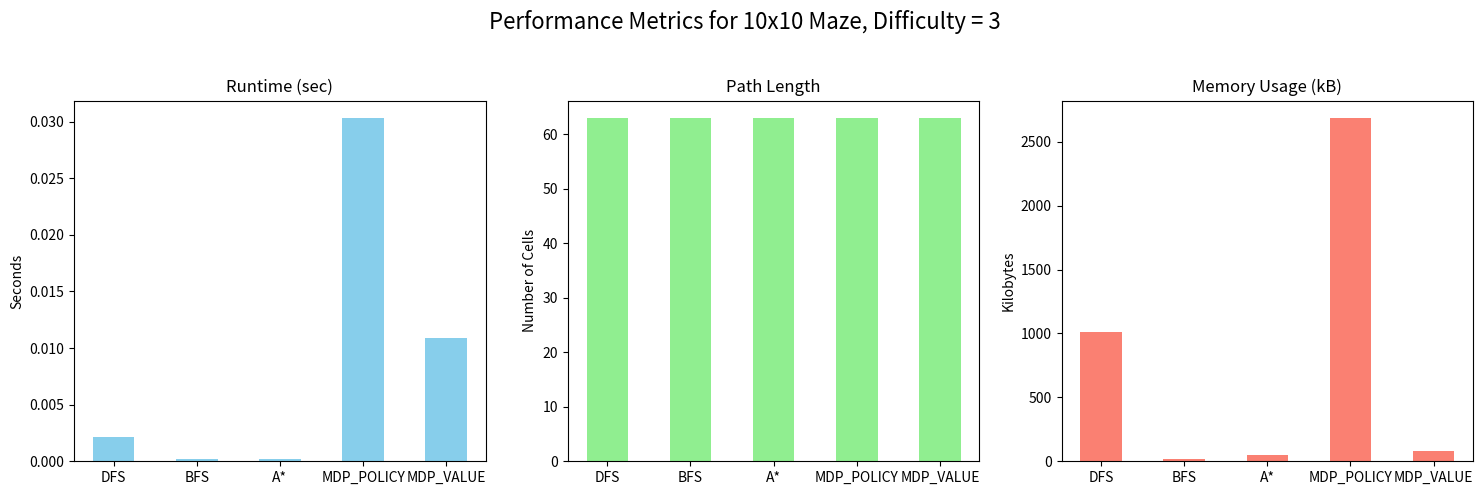
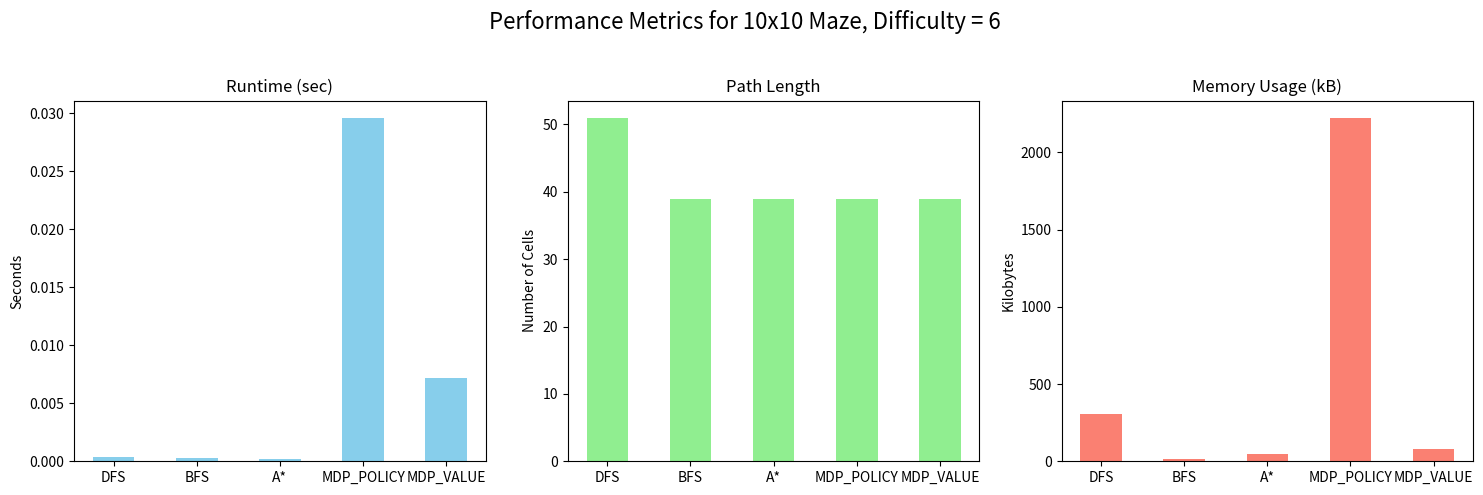
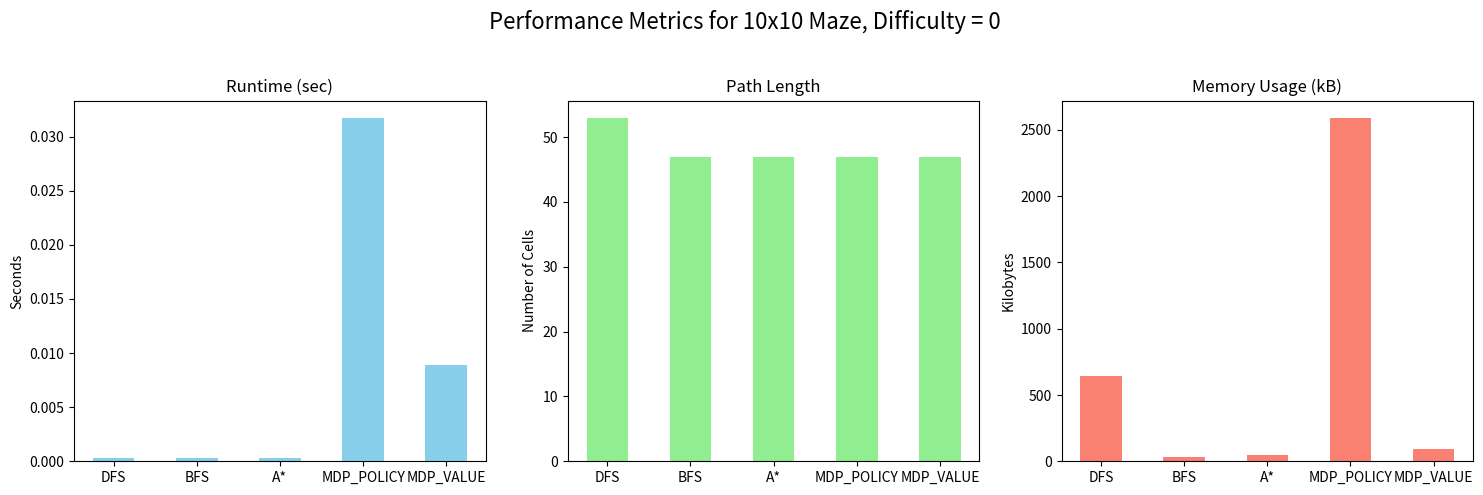
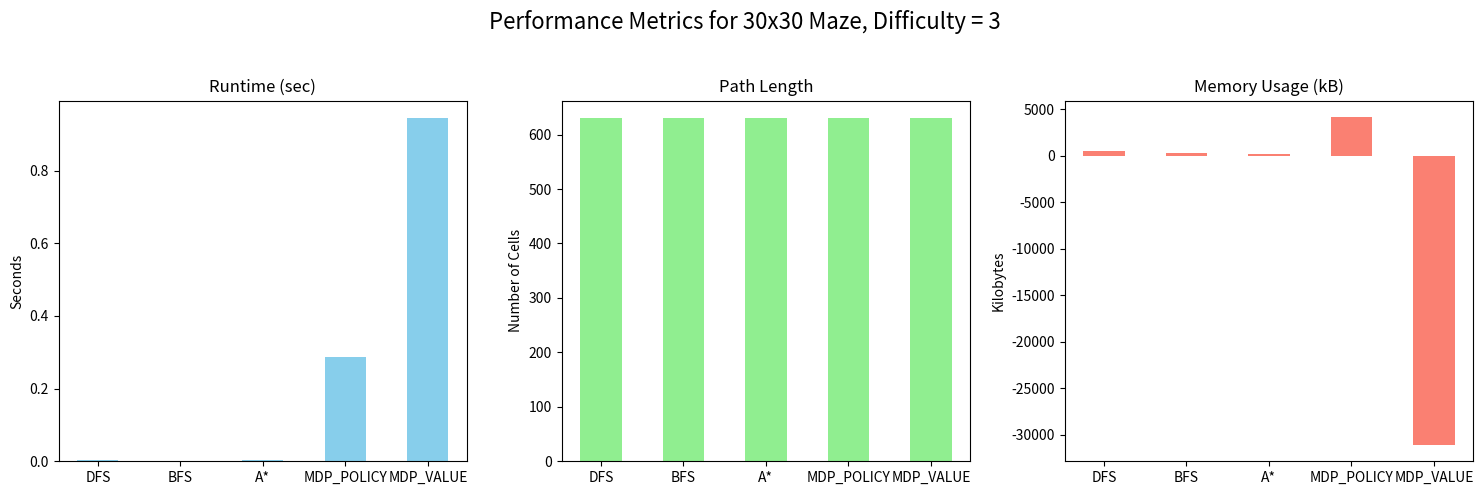
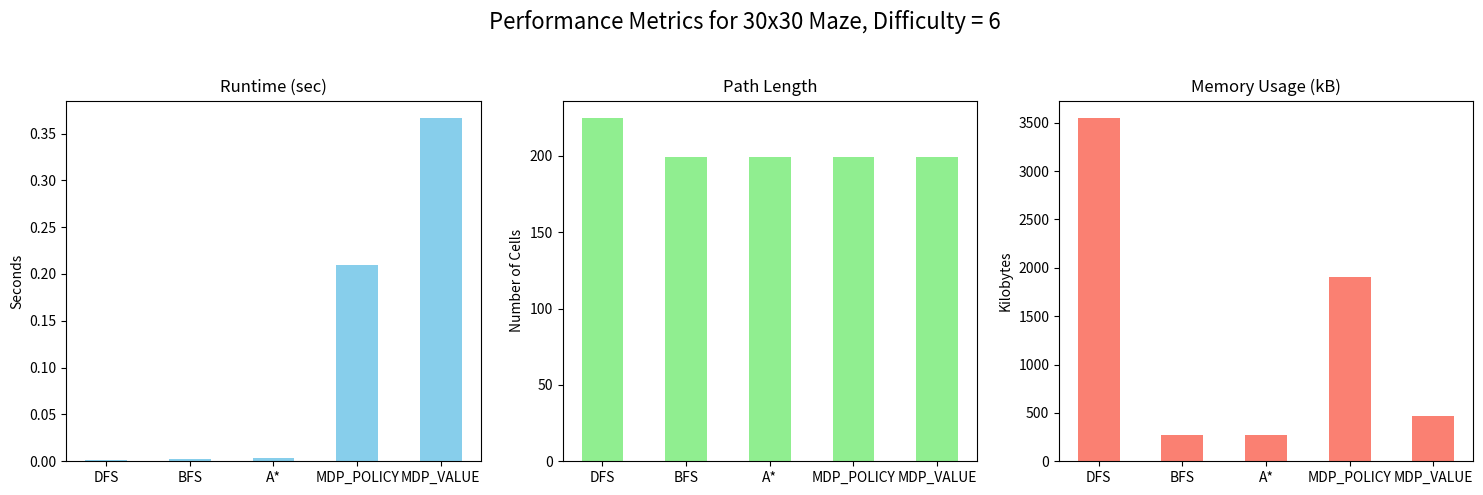
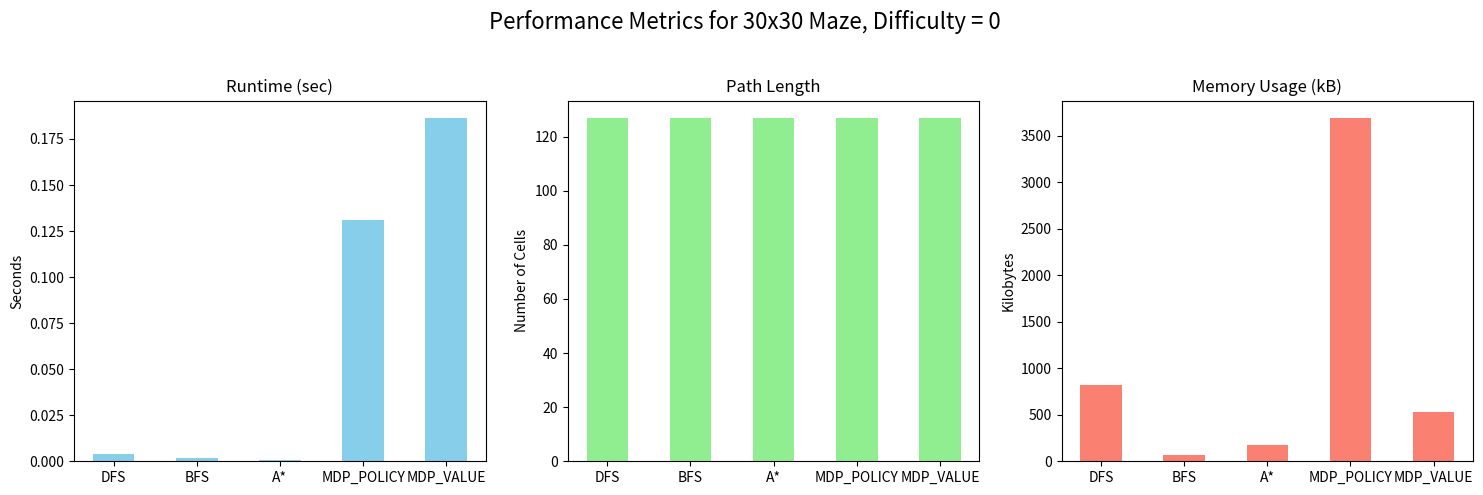
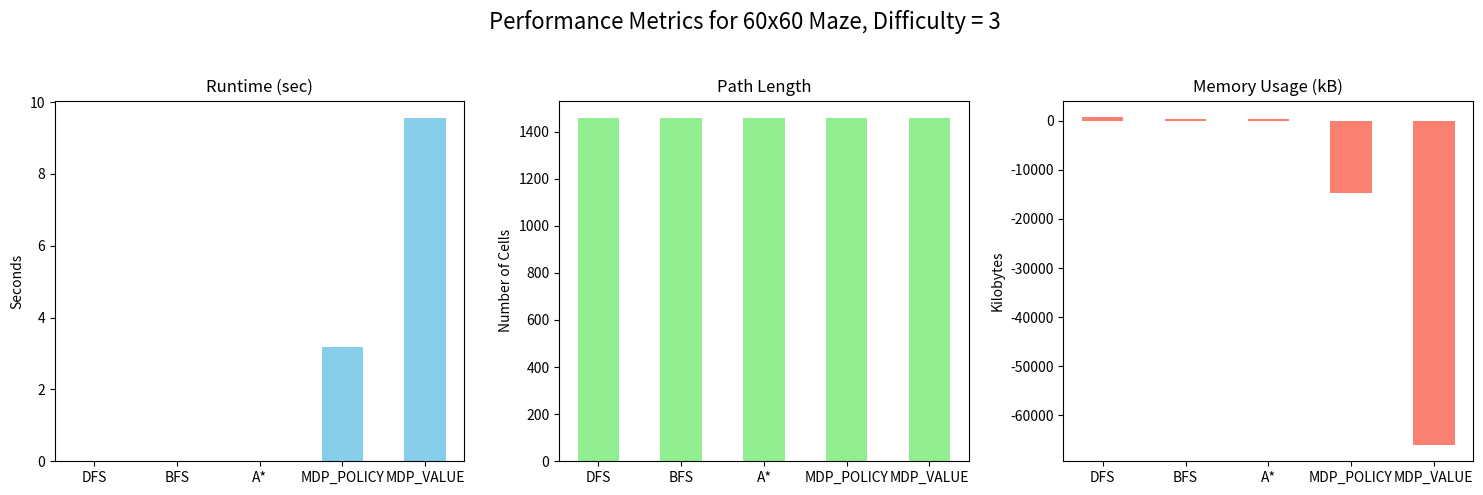
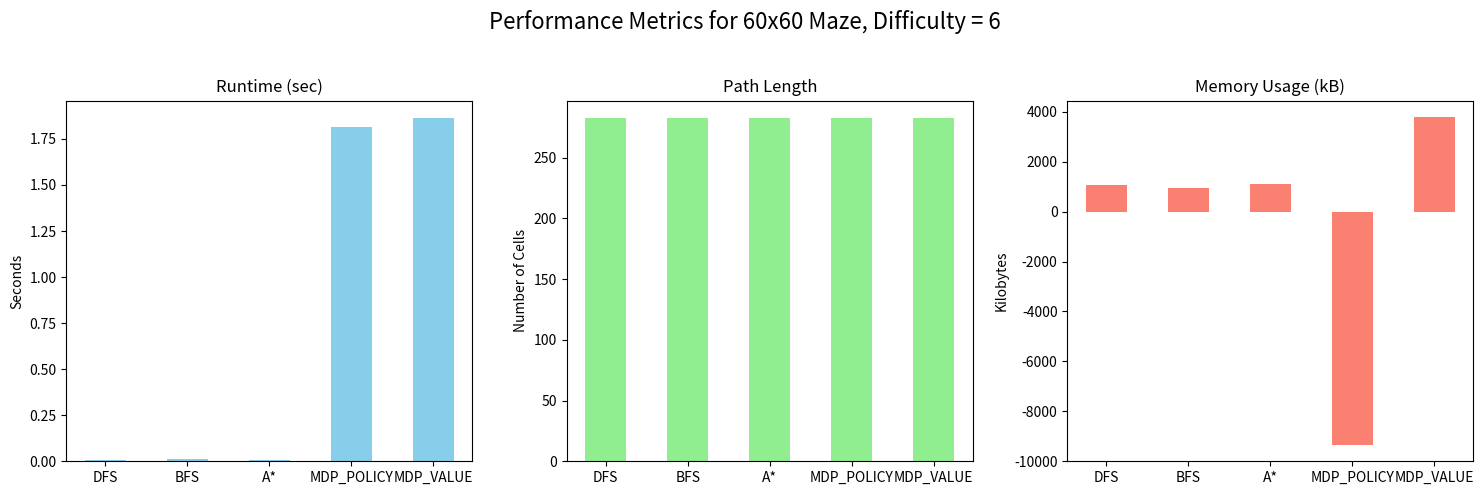
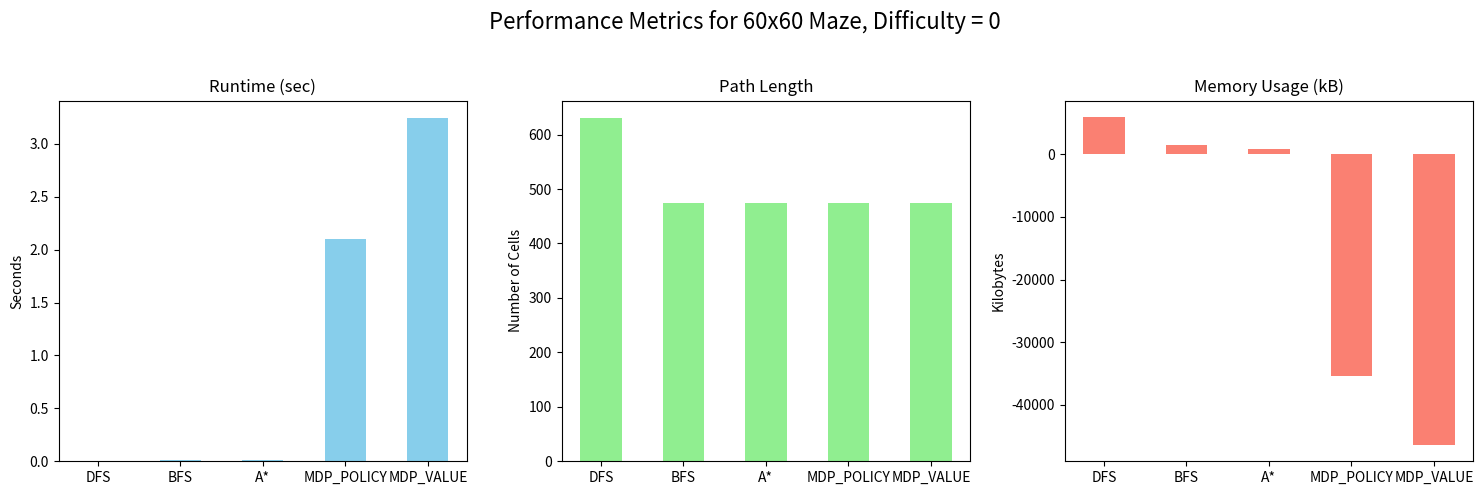
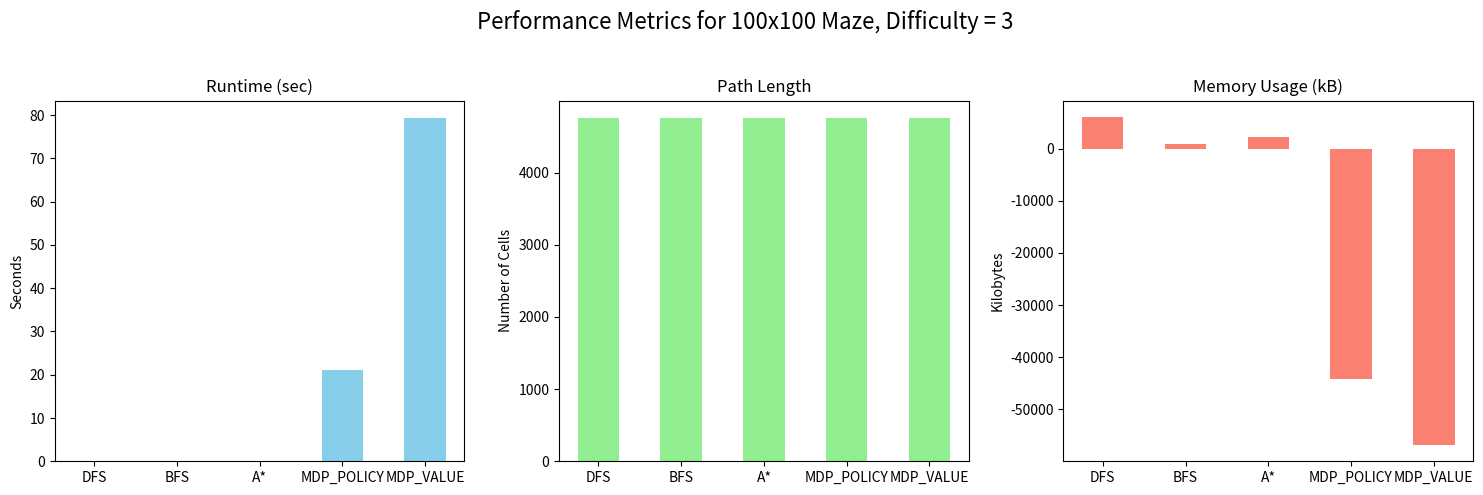
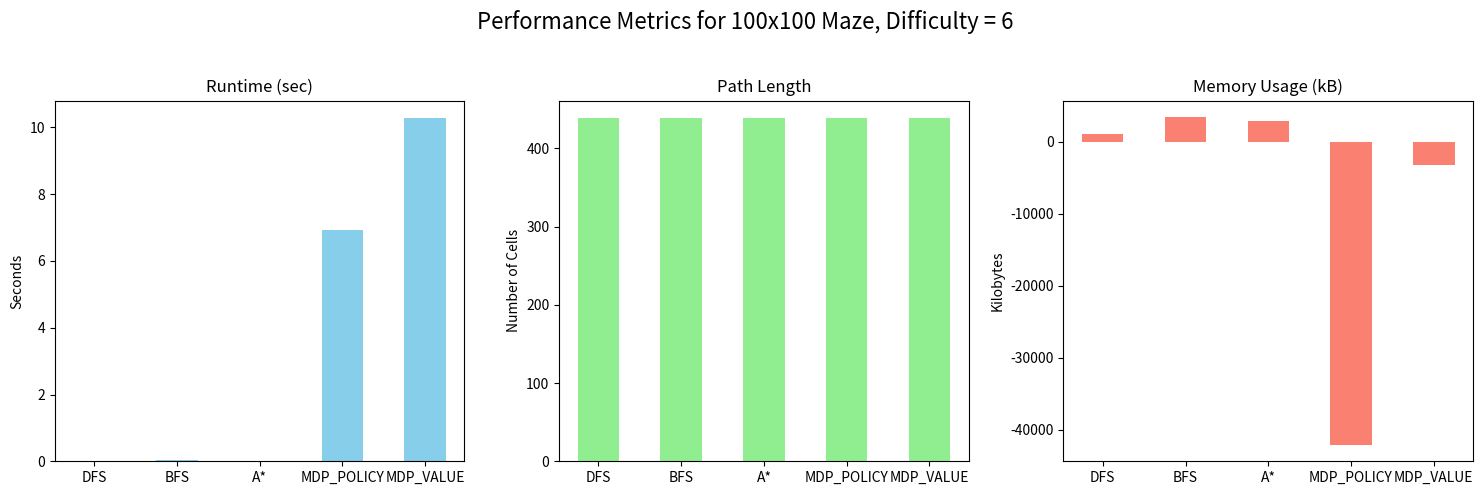
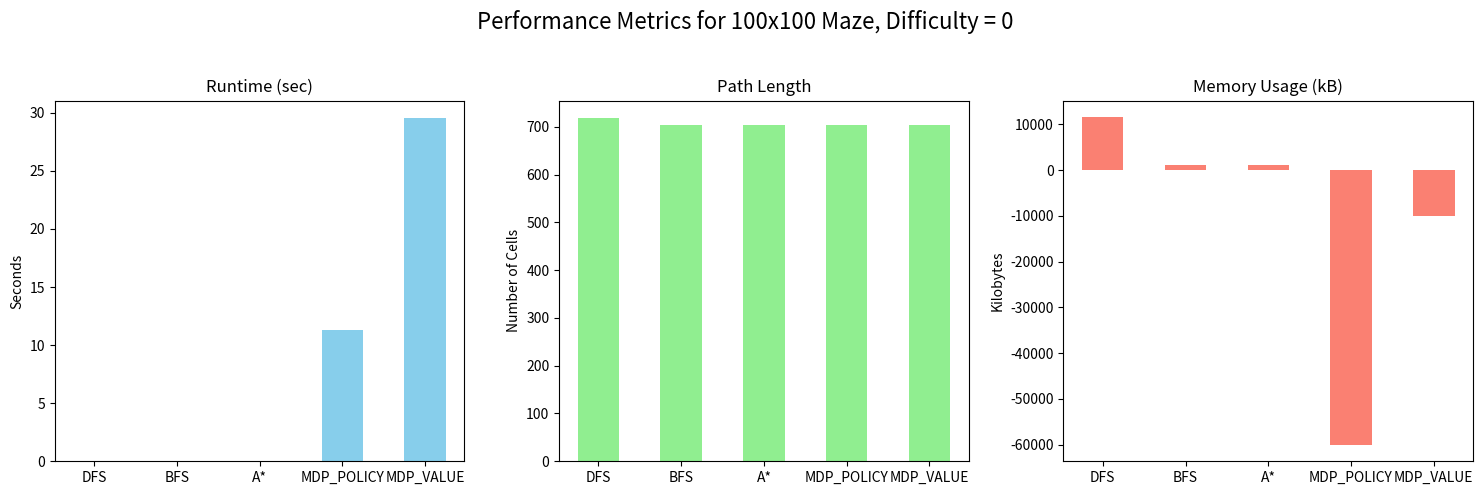

Here is the Python script that generated these plots, in order:
import matplotlib.pyplot as plt
import numpy as np
import os

data = {
    "10x10": {
        "diff3": {
            "algorithms": ['DFS', 'BFS', 'A*', 'MDP_POLICY', 'MDP_VALUE'],
            "runtime": [0.00216, 0.00016, 0.00018, 0.03034, 0.01085],
            "path": [63, 63, 63, 63, 63],
            "memory": [1008, 16, 48, 2688, 80]
        },
        "diff6": {
            "algorithms": ['DFS', 'BFS', 'A*', 'MDP_POLICY', 'MDP_VALUE'],
            "runtime": [0.00040, 0.00031, 0.00022, 0.02961, 0.00722],
            "path": [51, 39, 39, 39, 39],
            "memory": [304, 16, 48, 2224, 80]
        },
        "diff10": {
            "algorithms": ['DFS', 'BFS', 'A*', 'MDP_POLICY', 'MDP_VALUE'],
            "runtime": [0.00031, 0.00033, 0.00032, 0.03174, 0.00891],
            "path": [53, 47, 47, 47, 47],
            "memory": [640, 32, 48, 2592, 96]
        }
    },
    "30x30": {
        "diff3": {
            "algorithms": ['DFS', 'BFS', 'A*', 'MDP_POLICY', 'MDP_VALUE'],
            "runtime": [0.00242, 0.00214, 0.00270, 0.28736, 0.94559],
            "path": [631, 631, 631, 631, 631],
            "memory": [544, 320, 208, 4176, -31104]
        },
        "diff6": {
            "algorithms": ['DFS', 'BFS', 'A*', 'MDP_POLICY', 'MDP_VALUE'],
            "runtime": [0.00178, 0.00204, 0.00327, 0.21013, 0.36687],
            "path": [225, 199, 199, 199, 199],
            "memory": [3552, 272, 272, 1904, 464]
        },
        "diff10": {
            "algorithms": ['DFS', 'BFS', 'A*', 'MDP_POLICY', 'MDP_VALUE'],
            "runtime": [0.00376, 0.00179, 0.00077, 0.13086, 0.18653],
            "path": [127, 127, 127, 127, 127],
            "memory": [816, 64, 176, 3696, 528]
        }
    },
    "60x60": {
        "diff3": {
            "algorithms": ['DFS', 'BFS', 'A*', 'MDP_POLICY', 'MDP_VALUE'],
            "runtime": [0.00705, 0.00500, 0.00803, 3.17464, 9.56316],
            "path": [1459, 1459, 1459, 1459, 1459],
            "memory": [768, 336, 416, -14672, -66016]
        },
        "diff6": {
            "algorithms": ['DFS', 'BFS', 'A*', 'MDP_POLICY', 'MDP_VALUE'],
            "runtime": [0.00794, 0.01108, 0.00746, 1.81709, 1.86494],
            "path": [283, 283, 283, 283, 283],
            "memory": [1056, 960, 1104, -9344, 3792]
        },
        "diff10": {
            "algorithms": ['DFS', 'BFS', 'A*', 'MDP_POLICY', 'MDP_VALUE'],
            "runtime": [0.00677, 0.01161, 0.01203, 2.10212, 3.24705],
            "path": [631, 475, 475, 475, 475],
            "memory": [5936, 1424, 864, -35456, -46384]
        }
    },
    "100x100": {
        "diff3": {
            "algorithms": ['DFS', 'BFS', 'A*', 'MDP_POLICY', 'MDP_VALUE'],
            "runtime": [0.05490, 0.09579, 0.17272, 21.08331, 79.38281],
            "path": [4759, 4759, 4759, 4759, 4759],
            "memory": [6096, 992, 2240, -44176, -56848]
        },
        "diff6": {
            "algorithms": ['DFS', 'BFS', 'A*', 'MDP_POLICY', 'MDP_VALUE'],
            "runtime": [0.00807, 0.03108, 0.01792, 6.93101, 10.29167],
            "path": [439, 439, 439, 439, 439],
            "memory": [1072, 3408, 2848, -42080, -3264]
        },
        "diff10": {
            "algorithms": ['DFS', 'BFS', 'A*', 'MDP_POLICY', 'MDP_VALUE'],
            "runtime": [0.04979, 0.02647, 0.03606, 11.30529, 29.57764],
            "path": [719, 703, 703, 703, 703],
            "memory": [11632, 1136, 1104, -60032, -10096]
        }
    }
}

# Create an output directory for the figures
output_dir = "performance_figures"
os.makedirs(output_dir, exist_ok=True)

# Loop over each grid size and difficulty level
for grid, diff_dict in data.items():
    for diff, metrics in diff_dict.items():
        algorithms = metrics["algorithms"]
        runtime = metrics["runtime"]
        path_length = metrics["path"]
        memory = metrics["memory"]
        
        x = np.arange(len(algorithms))
        width = 0.5
        
        # Create a figure with three subplots
        fig, axs = plt.subplots(1, 3, figsize=(15, 5))
        fig.suptitle(f"Performance Metrics for {grid} Maze, Difficulty = {diff[-1]}", fontsize=16)
        
        # Runtime subplot
        axs[0].bar(x, runtime, width, color='skyblue')
        axs[0].set_title('Runtime (sec)')
        axs[0].set_xticks(x)
        axs[0].set_xticklabels(algorithms)
        axs[0].set_ylabel('Seconds')
        
        # Path Length subplot
        axs[1].bar(x, path_length, width, color='lightgreen')
        axs[1].set_title('Path Length')
        axs[1].set_xticks(x)
        axs[1].set_xticklabels(algorithms)
        axs[1].set_ylabel('Number of Cells')
        
        # Memory Usage subplot
        axs[2].bar(x, memory, width, color='salmon')
        axs[2].set_title('Memory Usage (kB)')
        axs[2].set_xticks(x)
        axs[2].set_xticklabels(algorithms)
        axs[2].set_ylabel('Kilobytes')
        
        plt.tight_layout(rect=[0, 0, 1, 0.95])
        
        # Save the figure with a unique name based on grid and difficulty
        filename = f"{grid}_{diff}_performance.png"
        plt.savefig(os.path.join(output_dir, filename))
        plt.close(fig)

print("Bar diagrams have been saved in the folder:", output_dir)
